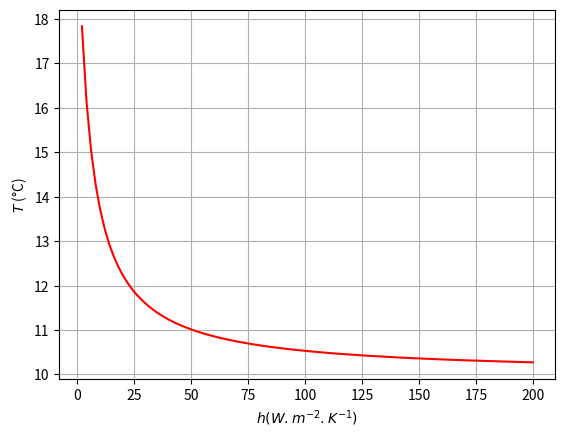
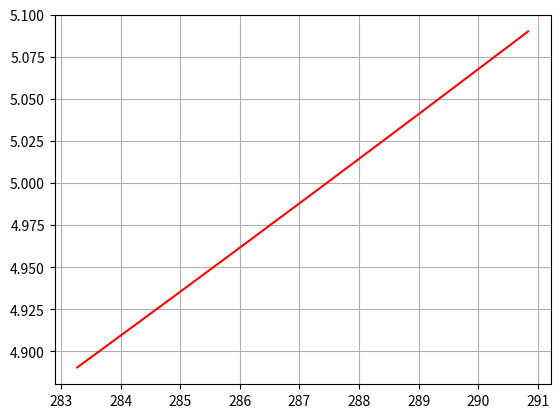
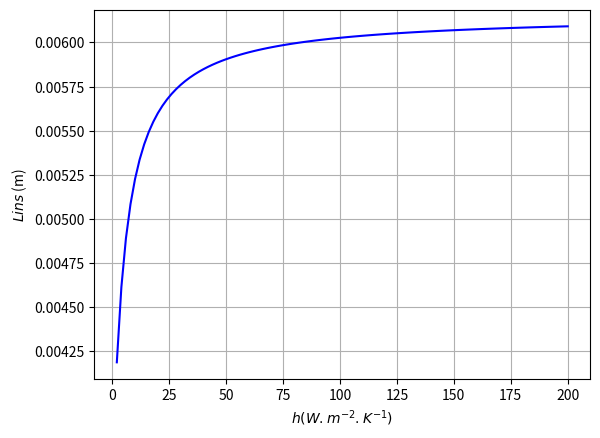

Reproduce these figures in Python, in order.
import matplotlib.pyplot as plt
import numpy as np

epsilon = 0.95
sigma = 5.67e-8
Tinf, Tsur = 283, 283
q = 100 
A = 1.8

def hr(Ts):
    return epsilon*sigma*(Ts+Tsur)*(Ts**2+Tsur**2)

def solve(hvec):
    Tvec =[] 
    for h in hvec:    
        # guess value for T   
        T = Tinf
        # boucle de convergence (point fixe) 
        for n in range(10):    
            T = (q/A + h*Tinf + hr(T)*Tsur)/(h + hr(T))
            print(f'h = {h:.4f}  iteration {n} T = {T-273:.4f} °C' )
        Tvec.append(T)
    return np.array(Tvec)

hvec = np.linspace(2, 200, 100)
Tvec = solve(hvec)
       
plt.plot(hvec, Tvec-273, 'r')
plt.xlabel('$h (W.m^{-2}.K^{-1})$')
plt.ylabel('$T$ (°C)')
plt.grid()
plt.show()

plt.figure()
plt.plot(Tvec, hr(Tvec), 'r')
plt.grid()
plt.show()

ksf = 0.3 
Lsf = 3e-3
Ti = 308

kins = 0.014

Rsf = Lsf/(ksf*A)
Ts = Ti-q*Rsf
print('Ts = ', Ts-273)

Lins = kins * A* (Ts-Tvec)/q
plt.plot(hvec, Lins, 'b')
plt.xlabel('$h (W.m^{-2}.K^{-1})$')
plt.ylabel('$Lins$ (m)')
plt.grid()
plt.show()
